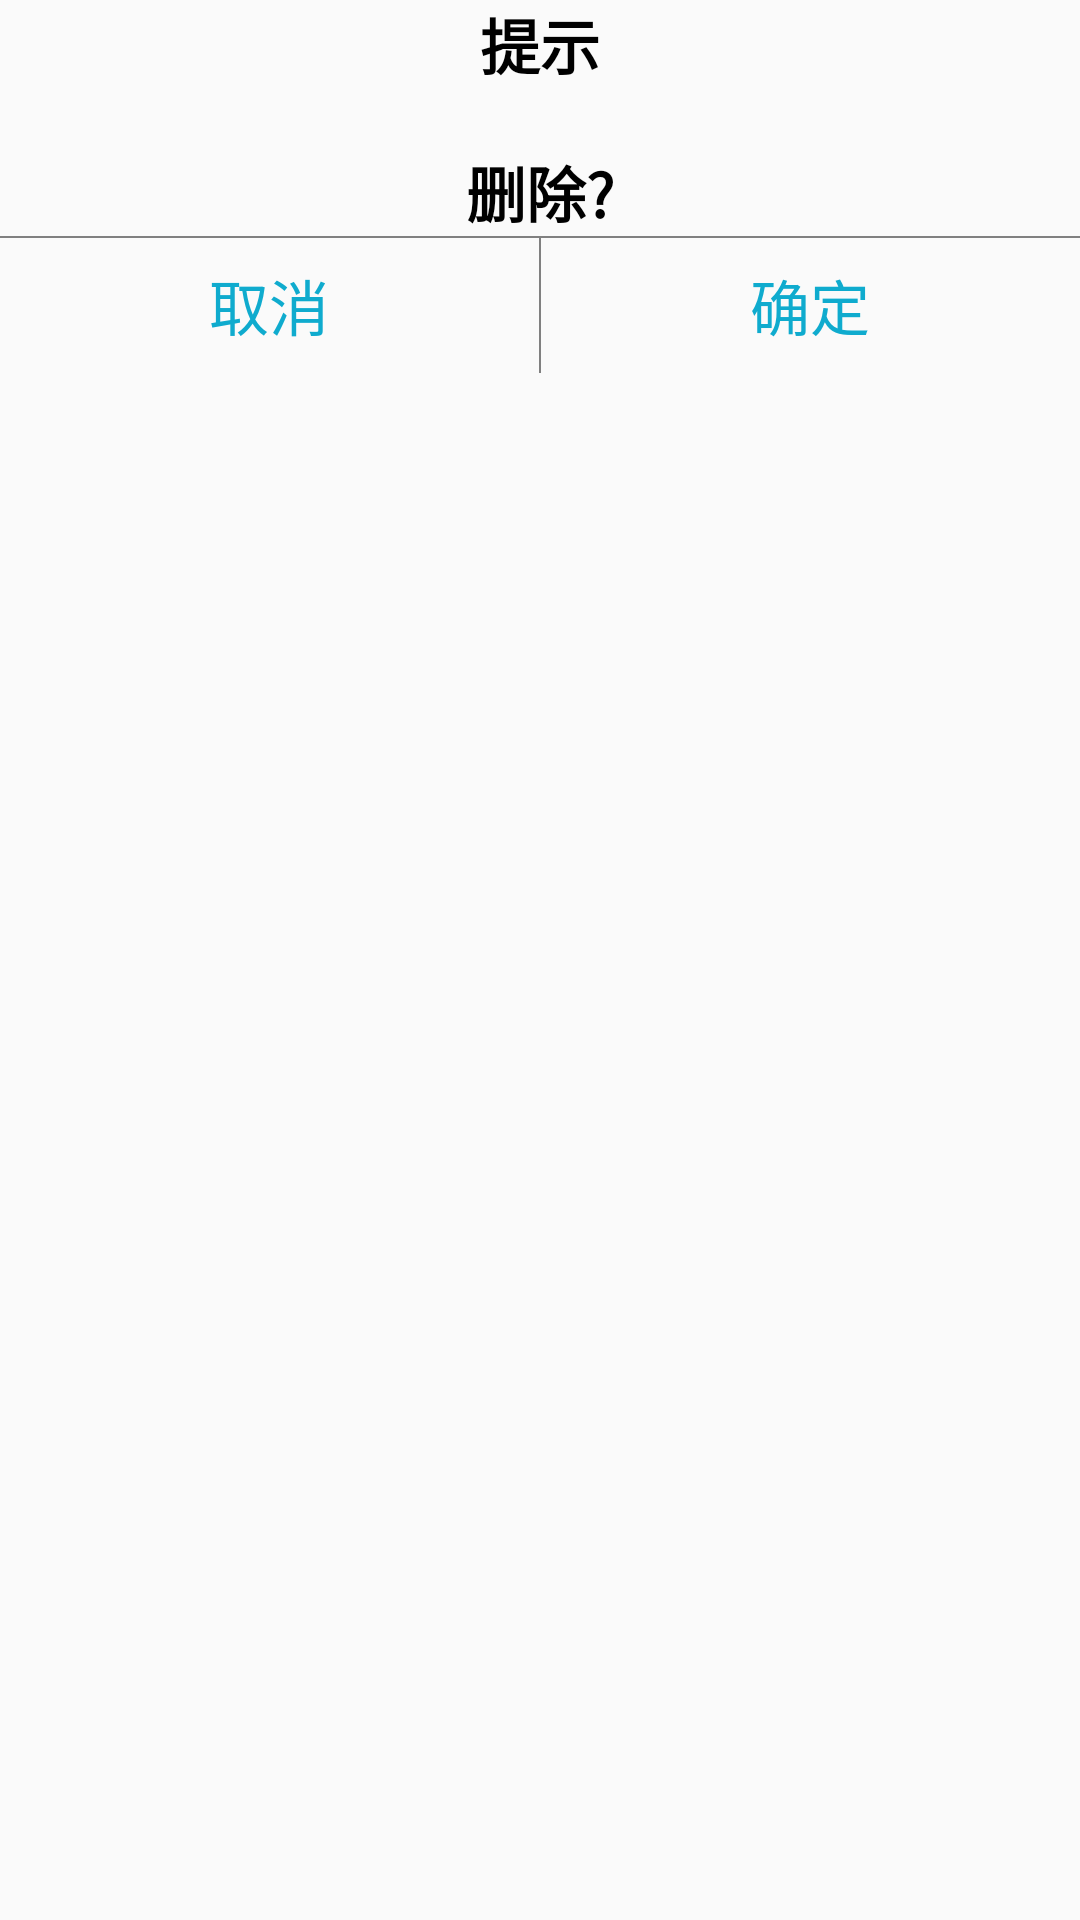

Reconstruct the res/layout file that produces this screen, plus the resources it refers to.
<!-- AndroidManifest.xml: application theme AppTheme -->
<!-- res/layout/layout_custom_dialog.xml -->
<?xml version="1.0" encoding="utf-8"?>
<LinearLayout xmlns:android="http://schemas.android.com/apk/res/android"
    android:layout_width="match_parent"
    android:layout_height="match_parent"
    android:orientation="vertical"
    android:gravity="center_horizontal"
    android:background="@drawable/bg_costum_dialog">
    <TextView
        android:id="@+id/tv_title"
        android:layout_width="wrap_content"
        android:layout_height="wrap_content"
        android:text="提示"
        android:textColor="@color/colorBlack"
        android:textSize="20sp"
        android:textStyle="bold"/>
    <TextView
        android:id="@+id/tv_message"
        android:layout_width="wrap_content"
        android:layout_height="wrap_content"
        android:text="删除?"
        android:textColor="@color/colorBlack"
        android:textSize="20sp"
        android:textStyle="bold"
        android:layout_marginTop="20dp"/>
    <View
        android:layout_width="match_parent"
        android:layout_height="0.5dp"
        android:background="@color/colorGrayDark"/>
    <LinearLayout
        android:layout_width="match_parent"
        android:layout_height="45dp"
        android:orientation="horizontal">
        <TextView
            android:id="@+id/tv_cancel"
            android:layout_width="0dp"
            android:layout_height="match_parent"
            android:layout_weight="1"
            android:text="取消"
            android:textSize="20sp"
            android:gravity="center"
            android:textColor="#0fabce"/>
        <View
            android:layout_width="0.5dp"
            android:layout_height="match_parent"
            android:background="@color/colorGrayDark"/>
        <TextView
            android:id="@+id/tv_confirm"
            android:layout_width="0dp"
            android:layout_height="match_parent"
            android:layout_weight="1"
            android:text="确定"
            android:textSize="20sp"
            android:gravity="center"
            android:textColor="#0fabce"/>
    </LinearLayout>


</LinearLayout>
<!-- resources referenced by this layout -->
<resources>
  <color name="colorBlack">#000</color>
  <color name="colorGrayDark">#808080</color>
  <style name="AppTheme" parent="Theme.AppCompat.Light.DarkActionBar">
          
          <item name="colorPrimary">@color/colorPrimary</item>
          <item name="colorPrimaryDark">@color/colorPrimaryDark</item>
          <item name="colorAccent">@color/colorAccent</item>
      </style>
  <color name="colorPrimary">#6200EE</color>
  <color name="colorPrimaryDark">#3700B3</color>
  <color name="colorAccent">#ff4081</color>
</resources>
